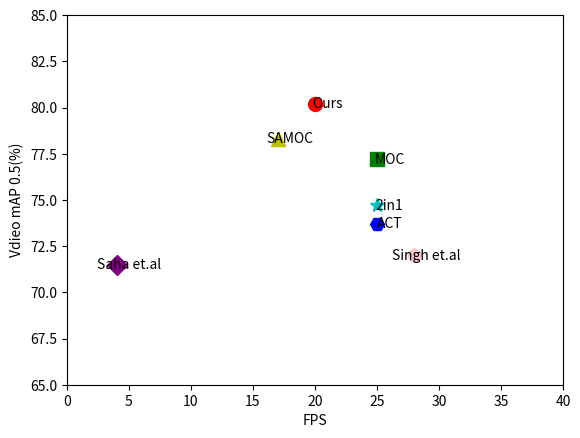

Write the Python code that produced this figure.
import matplotlib.pyplot as plt
import numpy as np

# 绘制速度对比图
fig = plt.figure()
ax = plt.axes()
ax.set(xlim=(0, 40), ylim=(65, 85), xlabel='FPS', ylabel='Vdieo mAP 0.5(%)')
plt.plot(25, 77.2, marker='s', color='g', markersize='10')
plt.plot(20, 80.2, marker='o', color='r', markersize='10')
plt.plot(17, 78.3, marker='^', color='y', markersize='10')
plt.plot(25, 74.7, marker='*', color='c', markersize='10')
plt.plot(25, 73.7, marker='H', color='b', markersize='10')
plt.plot(28, 72.0, marker='p', color='pink', markersize='10')
plt.plot(4, 71.5, marker='D', color='purple', markersize='10')
plt.text(25+1, 77.2, 'MOC', verticalalignment='center', horizontalalignment='center')
plt.text(20+1, 80.2, 'Ours', verticalalignment='center', horizontalalignment='center')
plt.text(17+1, 78.3, 'SAMOC', verticalalignment='center', horizontalalignment='center')
plt.text(25+1, 74.7, '2in1', verticalalignment='center', horizontalalignment='center')
plt.text(25+1, 73.7, 'ACT', verticalalignment='center', horizontalalignment='center')
plt.text(28+1, 72.0, 'Singh et.al', verticalalignment='center', horizontalalignment='center')
plt.text(5, 71.5, 'Saha et.al', verticalalignment='center', horizontalalignment='center')
plt.show()
# plt.savefig('runtime comparison.png')

# 绘制速度分析图
# labels = ['K=3', 'K=5', 'K=7', 'K=9']
# frame_map = [68.81 - 20, 69.74 - 20, 70.78 - 20, 70.87 - 20]
# video_map = [74.27 - 20, 75.57 - 20, 77.10 - 20, 77.74 - 20]
# index = np.arange(len(labels))
# width = 0.3
# fig = plt.figure()
# ax1 = fig.add_subplot()
# rects1 = ax1.bar(index - width / 2, frame_map, width, label='Frame mAP 0.5', color='green', bottom=20)
# rects2 = ax1.bar(index + width / 2, video_map, width, label='Video mAP 0.2', color='lightgreen', bottom=20)
# ax1.set_ylabel('mAP(%)')
# ax1.set_xticks(index)
# ax1.set_xticklabels(labels)
#
# ax2 = ax1.twinx()
# fps = [104, 96, 72, 69]
# rects3, = ax2.plot(index, fps, 'ro-', alpha=0.5, linewidth=2, label='FPS')
# ax2.set_ylim(50, 110)
# ax2.set_ylabel('Frame/second')
# for x, y in zip(index, fps):
#     ax2.text(x, y + 0.5, '%.00f' % y, ha='center', va='bottom')
#
# plt.legend(handles=[rects1, rects2, rects3], bbox_to_anchor=(0.93, 1.12), ncol=3)
# plt.show()
# plt.savefig('runtime analysis.png')
